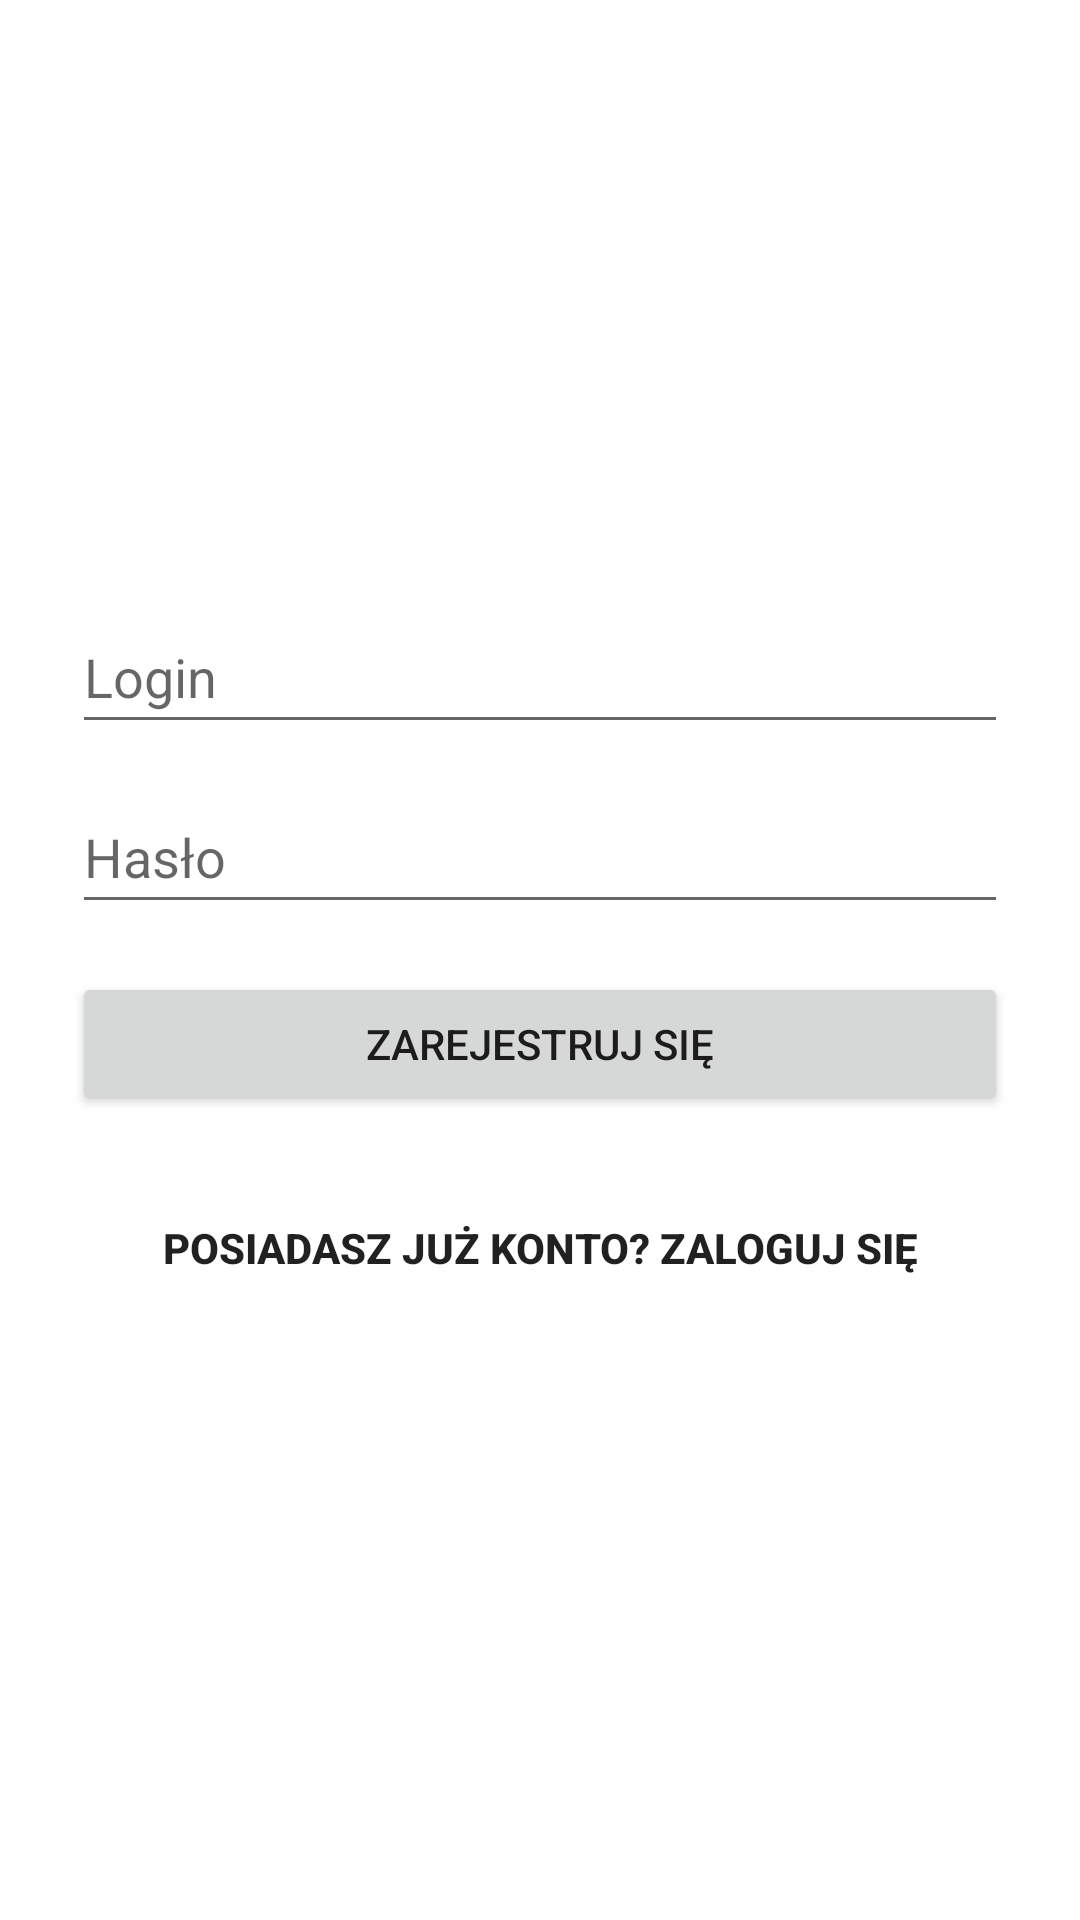

Write the Android layout XML for this screen, with the resource values it uses.
<!-- AndroidManifest.xml: application theme Theme.CarRacer -->
<!-- res/layout/fragment_register.xml -->
<?xml version="1.0" encoding="utf-8"?>
    <FrameLayout xmlns:android="http://schemas.android.com/apk/res/android"
    android:id="@+id/login_root"
    android:layout_width="match_parent"
    android:layout_height="match_parent">
    <LinearLayout
        android:orientation="vertical"
        android:padding="24dp"
        android:gravity="center"
        android:layout_width="match_parent"
        android:layout_height="match_parent">

        <EditText
            android:id="@+id/usernameEditText"
            android:layout_width="match_parent"
            android:layout_height="wrap_content"
            android:hint="@string/username"
            android:minHeight="48dp" />

        <EditText
            android:id="@+id/passwordEditText"
            android:layout_width="match_parent"
            android:layout_height="wrap_content"
            android:layout_marginTop="12dp"
            android:hint="@string/password_register"
            android:inputType="textPassword"
            android:minHeight="48dp" />

        <Button
            android:id="@+id/registerButton"
            android:text="@string/register_btn"
            android:layout_width="match_parent"
            android:layout_height="wrap_content"
            android:layout_marginTop="16dp"/>

        <Button
            android:id="@+id/loginLink"
            android:text="@string/log_in_register"
            android:textStyle="bold"
            android:background="@drawable/rounded_button"
            android:layout_marginTop="20dp"
            android:layout_width="wrap_content"
            android:layout_height="wrap_content"/>
    </LinearLayout>

    <ProgressBar
    android:id="@+id/registerProgressBar"
    android:layout_width="wrap_content"
    android:layout_height="wrap_content"
    android:visibility="gone"
    android:layout_gravity="center"/>

</FrameLayout>
<!-- resources referenced by this layout -->
<resources>
  <string name="log_in_register">Posiadasz już konto? Zaloguj się</string>
  <string name="password_register">Hasło</string>
  <string name="register_btn">Zarejestruj się</string>
  <string name="username">Login</string>
  <style name="Theme.CarRacer" parent="Theme.MaterialComponents.DayNight.DarkActionBar">
          
          <item name="colorPrimary">@color/purple_500</item>
          <item name="colorPrimaryVariant">@color/purple_700</item>
          <item name="colorOnPrimary">@color/white</item>
          
          <item name="colorSecondary">@color/teal_200</item>
          <item name="colorSecondaryVariant">@color/teal_700</item>
          <item name="colorOnSecondary">@color/black</item>
          
          <item name="android:statusBarColor">?attr/colorPrimaryVariant</item>
          
      </style>
  <!-- not gathered from this repository: default colours our renderer supplied (Android Studio template values) -->
  <color name="purple_500">#FF6200EE</color>
  <color name="purple_700">#FF3700B3</color>
  <color name="teal_200">#FF03DAC5</color>
  <color name="teal_700">#FF018786</color>
  <color name="black">#FF000000</color>
  <color name="white">#FFFFFFFF</color>
</resources>
